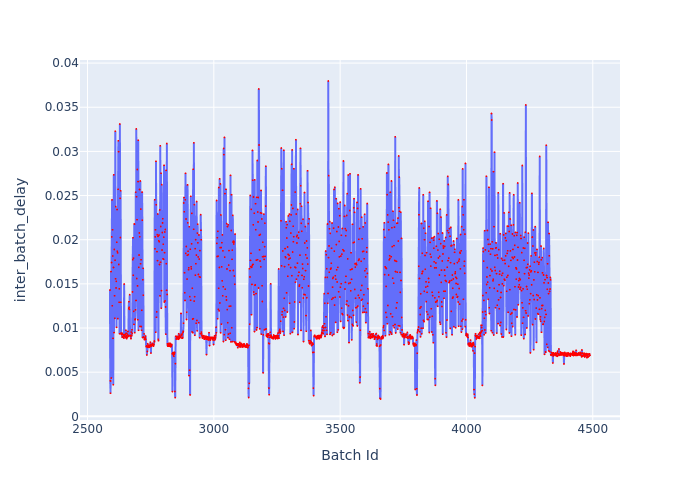

Data behind this chart, as committed beside it:
Batch Id, inter_batch_delay
2589, 0.0143
2590, 0.004023
2591, 0.002619
2592, 0.004001
2593, 0.01639
2594, 0.004339
2595, 0.01742
2596, 0.02032
2597, 0.02451
2598, 0.01252
2599, 0.02112
2600, 0.01816
2601, 0.008834
2602, 0.003575
2603, 0.01686
2604, 0.02734
2605, 0.009484
2606, 0.0189
2607, 0.01365
2608, 0.0111
2609, 0.01768
2610, 0.03229
2611, 0.01557
2612, 0.02375
2613, 0.01454
2614, 0.01528
2615, 0.01007
2616, 0.01971
2617, 0.02342
2618, 0.0187
2619, 0.01851
2620, 0.01107
2621, 0.02571
2622, 0.0312
2623, 0.02997
2624, 0.0172
2625, 0.01292
2626, 0.01444
2627, 0.009343
2628, 0.0331
2629, 0.02469
2630, 0.02025
2631, 0.02554
2632, 0.01291
2633, 0.009435
2634, 0.00932
2635, 0.009259
2636, 0.009376
2637, 0.008962
2638, 0.009417
2639, 0.008991
2640, 0.008979
2641, 0.00925
2642, 0.008941
2643, 0.009167
2644, 0.008841
2645, 0.01498
2646, 0.009195
2647, 0.009079
2648, 0.009258
... 1,841 more rows
